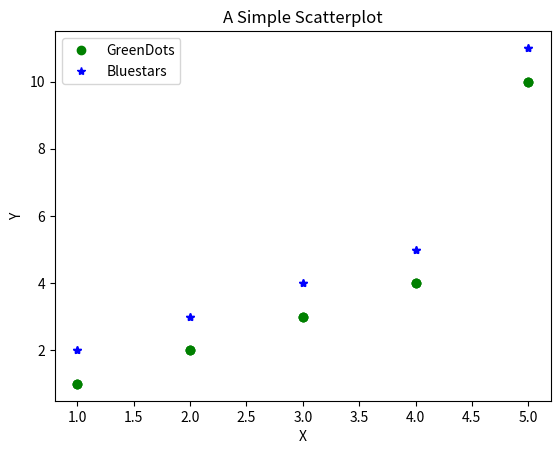
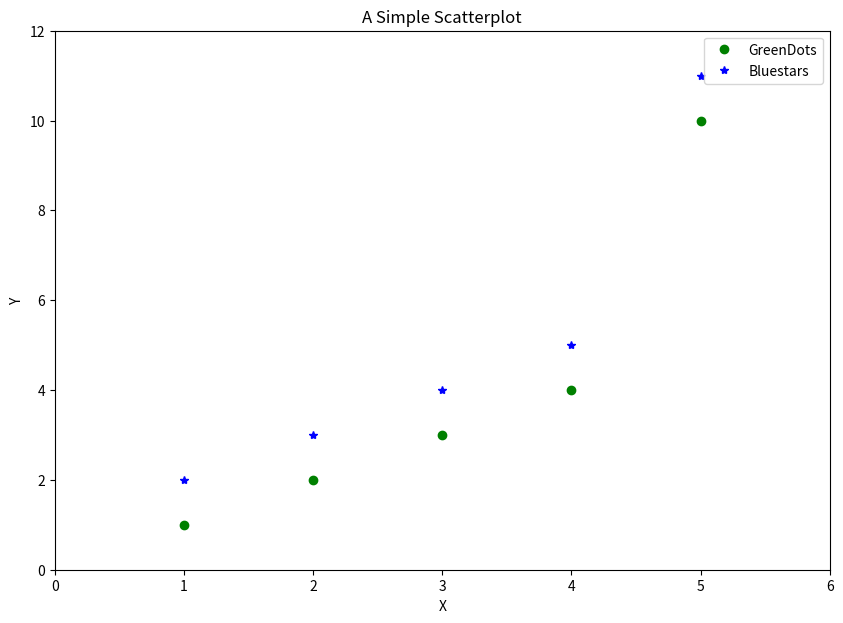
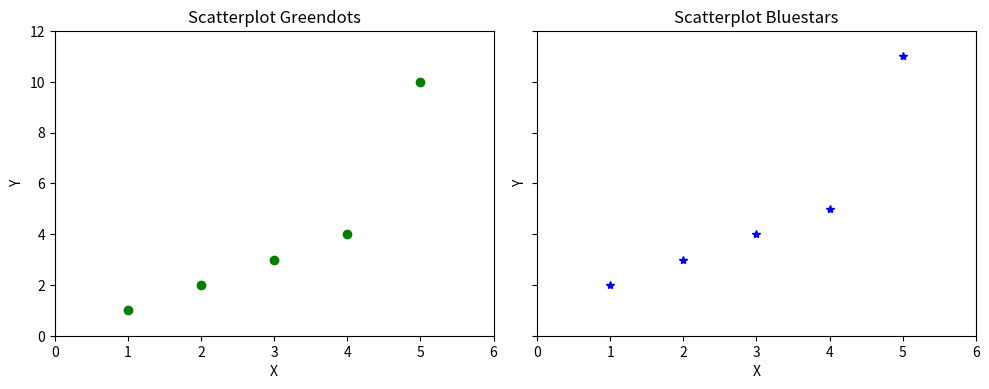
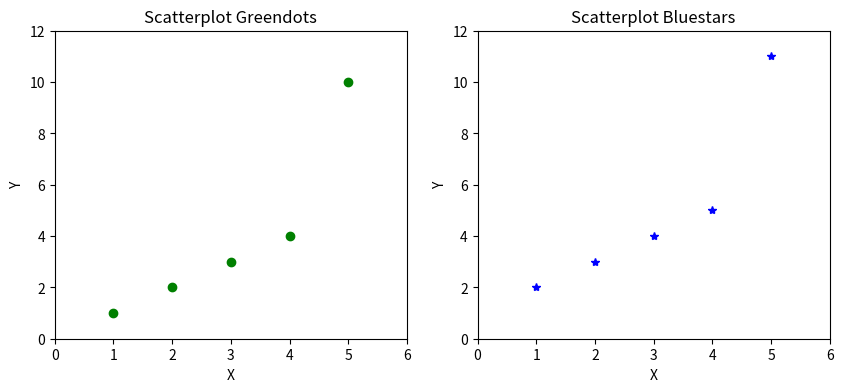
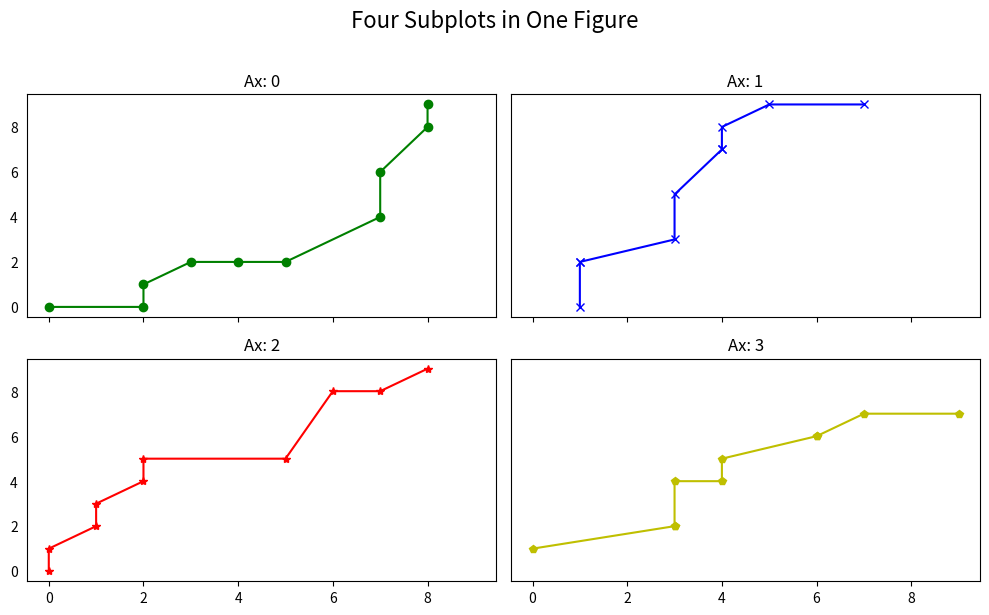
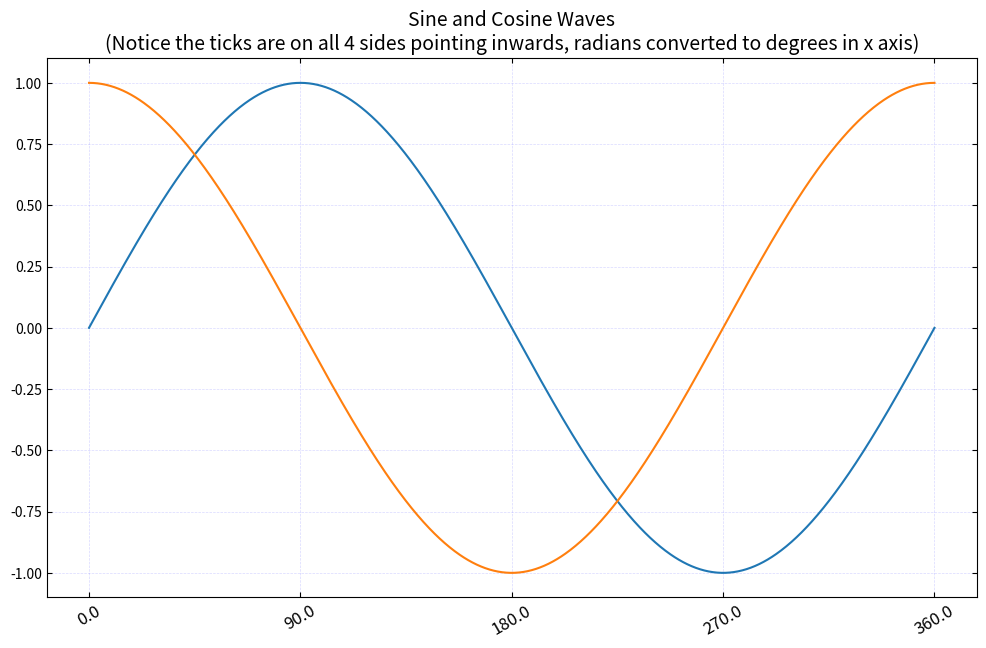

Python code for these plots, in order:
import matplotlib.pyplot as plt

# 'go' stands for green dots
plt.plot([1,2,3,4,5], [1,2,3,4,10], 'go')
plt.show()

# Draw two sets of scatterplots in same plot

# Draw two sets of points
plt.plot([1,2,3,4,5], [1,2,3,4,10], 'go')  # green dots
plt.plot([1,2,3,4,5], [2,3,4,5,11], 'b*')  # blue stars
plt.show()

#The plt object has corresponding methods to add each of this.
plt.plot([1,2,3,4,5], [1,2,3,4,10], 'go', label='GreenDots')
plt.plot([1,2,3,4,5], [2,3,4,5,11], 'b*', label='Bluestars')
plt.title('A Simple Scatterplot')
plt.xlabel('X')
plt.ylabel('Y')
plt.legend(loc='best')  # legend text comes from the plot's label parameter.
plt.show()

#The easy way to do it is by setting the figsize inside plt.figure() method.
plt.figure(figsize=(10,7)) # 10 is width, 7 is height
plt.plot([1,2,3,4,5], [1,2,3,4,10], 'go', label='GreenDots')  # green dots
plt.plot([1,2,3,4,5], [2,3,4,5,11], 'b*', label='Bluestars')  # blue stars
plt.title('A Simple Scatterplot')  
plt.xlabel('X')
plt.ylabel('Y')
plt.xlim(0, 6)
plt.ylim(0, 12)
plt.legend(loc='best')
plt.show()

# Draw 2 scatterplots in different panels

# Create Figure and Subplots
fig, (ax1, ax2) = plt.subplots(1,2, figsize=(10,4), sharey=True, dpi=120)
# Plot
ax1.plot([1,2,3,4,5], [1,2,3,4,10], 'go')  # greendots
ax2.plot([1,2,3,4,5], [2,3,4,5,11], 'b*')  # bluestart
# Title, X and Y labels, X and Y Lim
ax1.set_title('Scatterplot Greendots'); ax2.set_title('Scatterplot Bluestars')
ax1.set_xlabel('X');  ax2.set_xlabel('X')  # x label
ax1.set_ylabel('Y');  ax2.set_ylabel('Y')  # y label
ax1.set_xlim(0, 6) ;  ax2.set_xlim(0, 6)   # x axis limits
ax1.set_ylim(0, 12);  ax2.set_ylim(0, 12)  # y axis limits
# ax2.yaxis.set_ticks_position('none') 
plt.tight_layout()
plt.show()

'''create one subplot at a time (using plt.subplot() or plt.add_subplot()) and immediately call plt.plot() or plt.{anything} 
to modify that specific subplot (axes). Whatever method you call using plt will be drawn in the current axes'''

plt.figure(figsize=(10,4), dpi=120) # 10 is width, 4 is height
# Left hand side plot
plt.subplot(1,2,1)  # (nRows, nColumns, axes number to plot)
plt.plot([1,2,3,4,5], [1,2,3,4,10], 'go')  # green dots
plt.title('Scatterplot Greendots')  
plt.xlabel('X'); plt.ylabel('Y')
plt.xlim(0, 6); plt.ylim(0, 12)
# Right hand side plot
plt.subplot(1,2,2)
plt.plot([1,2,3,4,5], [2,3,4,5,11], 'b*')  # blue stars
plt.title('Scatterplot Bluestars')  
plt.xlabel('X'); plt.ylabel('Y')
plt.xlim(0, 6); plt.ylim(0, 12)
plt.show()

# Draw multiple plots using for-loops using object oriented syntax
import numpy as np
from numpy.random import seed, randint
seed(100)
# Create Figure and Subplots
fig, axes = plt.subplots(2,2, figsize=(10,6), sharex=True, sharey=True, dpi=120)
# Define the colors and markers to use
colors = {0:'g', 1:'b', 2:'r', 3:'y'}
markers = {0:'o', 1:'x', 2:'*', 3:'p'}
# Plot each axes
for i, ax in enumerate(axes.ravel()):
    ax.plot(sorted(randint(0,10,10)), sorted(randint(0,10,10)), marker=markers[i], color=colors[i])  
    ax.set_title('Ax: ' + str(i))
    ax.yaxis.set_ticks_position('none')
plt.suptitle('Four Subplots in One Figure', verticalalignment='bottom', fontsize=16)    
plt.tight_layout()
plt.show()

# FuncFormatter using matplotlib
from matplotlib.ticker import FuncFormatter

def rad_to_degrees(x, pos):
    'converts radians to degrees'
    return round(x * 57.2985, 2)

plt.figure(figsize=(12,7), dpi=100)
X = np.linspace(0,2*np.pi,1000)
plt.plot(X,np.sin(X))
plt.plot(X,np.cos(X))
# 1. Adjust x axis Ticks
plt.xticks(ticks=np.arange(0, 440/57.2985, 90/57.2985), fontsize=12, rotation=30, ha='center', va='top')  # 1 radian = 57.2985 degrees
# 2. Tick Parameters
plt.tick_params(axis='both',bottom=True, top=True, left=True, right=True, direction='in', which='major', grid_color='blue')
# 3. Format tick labels to convert radians to degrees
formatter = FuncFormatter(rad_to_degrees)
plt.gca().xaxis.set_major_formatter(formatter)
plt.grid(linestyle='--', linewidth=0.5, alpha=0.15)
plt.title('Sine and Cosine Waves\n(Notice the ticks are on all 4 sides pointing inwards, radians converted to degrees in x axis)', fontsize=14)
plt.show()
